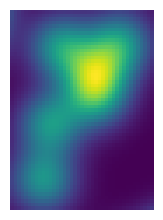

This figure's Python source:
"""
Find the bounding box of an object
===================================

This example shows how to extract the bounding box of the largest object

"""

import numpy as np
import scipy as sp
import matplotlib.pyplot as plt

rng = np.random.default_rng(27446968)
n = 10
l = 256
im = np.zeros((l, l))
points = l * rng.random((2, n**2))
im[(points[0]).astype(int), (points[1]).astype(int)] = 1
im = sp.ndimage.gaussian_filter(im, sigma=l / (4.0 * n))

mask = im > im.mean()

label_im, nb_labels = sp.ndimage.label(mask)

# Find the largest connected component
sizes = sp.ndimage.sum(mask, label_im, range(nb_labels + 1))
mask_size = sizes < 1000
remove_pixel = mask_size[label_im]
label_im[remove_pixel] = 0
labels = np.unique(label_im)
label_im = np.searchsorted(labels, label_im)

# Now that we have only one connected component, extract it's bounding box
slice_x, slice_y = sp.ndimage.find_objects(label_im == 4)[0]
roi = im[slice_x, slice_y]

plt.figure(figsize=(4, 2))
plt.axes((0, 0, 1, 1))
plt.imshow(roi)
plt.axis("off")

plt.show()
